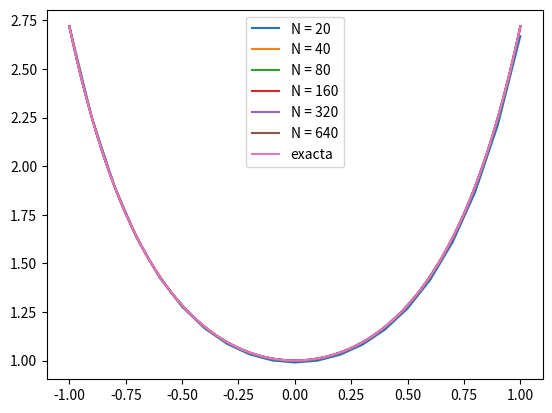
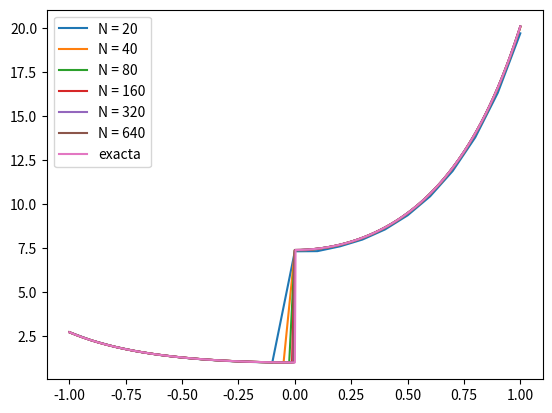
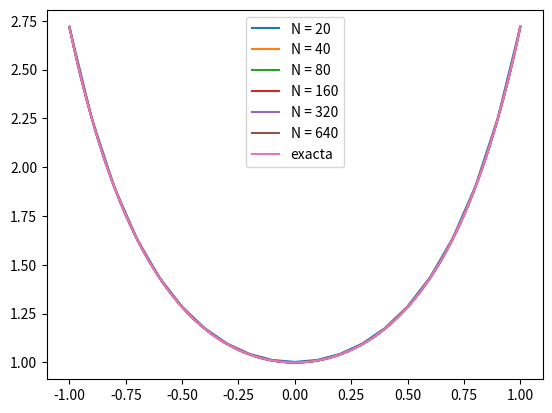
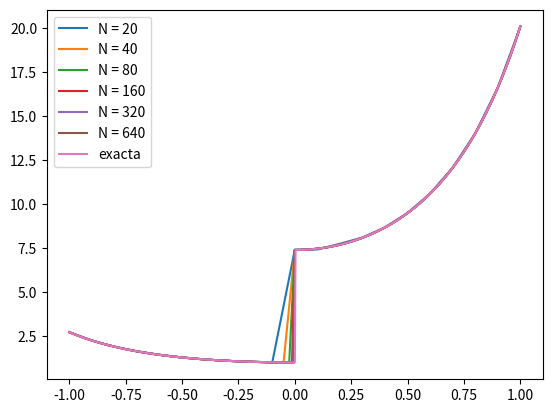

Generate these figures, in order, with matplotlib:
#!/usr/bin/env python3
# -*- coding: utf-8 -*-
"""
Created on Thu Mar 21 06:37:19 2024

[redacted]
"""

from  pylab import *
import matplotlib.pyplot as plt
import numpy as np

###################  AB3 continuous H

def AB3Dirac(a,b,N,f0, S, Hx, jumpH):
# resuelbe en [-L,L]; N tiene que ser par
    h = 1.0*(b-a)/N
    x = linspace(a,b,N+1)
    f =zeros(N+1)
    beta = [23./12., -16./12., 5./12.]
    f[0:3] = exp(x[0:3]**2)
    for k in range(3,N+1):
        f[k] = f[k-1] + h*(beta[0]*S(f[k-1])*Hx(x[k-1])+ beta[1]*S(f[k-2])*Hx(x[k-2])+ beta[2]*S(f[k-3])*Hx(x[k-3]))
        if abs(x[k])< h/4:
            f[k] = 0.5*(sqrt(2*f[k])*exp(jumpH))**2
    return (x,f)

def AB4Dirac(a,b,N,f0, S, Hx,jumpH):
    h = 1.0*(b-a)/N
    x = linspace(a,b,N+1)
    f =zeros(N+1)
    beta = [55./24., -59./24., 37./24., -3./8.]
    f[0:4] = exp(x[0:4]**2)
    for k in range(4,N+1):
        f[k] = f[k-1] + h*(beta[0]*S(f[k-1])*Hx(x[k-1])+ beta[1]*S(f[k-2])*Hx(x[k-2])+ beta[2]*S(f[k-3])*Hx(x[k-3]) + beta[3]*S(f[k-4])*Hx(x[k-4]))
        if abs(x[k])< h/4:
            f[k] = 0.5*(sqrt(2*f[k])*exp(jumpH))**2

    return (x,f)


def S(f):
    return 2*f

def Hx(x):
    return x

def exacta(x, jumpH):
    return  exp(x**2)*(x<=0) + 0.5*(sqrt(2)*exp(jumpH))**2*exp(x**2)*(x>0)


a = -1.0
b = 1.0



mesh = [20,40,80,160,320, 640]

leg = ['N = '+str(N) for N in mesh]
leg.append('exacta')

plt.figure('AB3 continuous')

print('AB3. H continuous')
print('#################')

jumpH = 0

for N in mesh:
    (x,f) = AB3Dirac(a,b,N, 1, S,Hx,jumpH)
    plt.plot(x,f)
    #plt.show()
    error = sum(abs(exacta(x,jumpH)-f))*(b-a)/N
    print('N= ',N,' error= ',error)
    if N!= mesh[0]:
        order = (log(errorold)- log(error))/log(2)
        print('order= ', order)
    errorold = error
plt.plot(x,exacta(x,jumpH))
plt.legend(leg)
plt.show()

###################  AB3 continuous Discontinuous H

plt.figure('AB3 discontinuous')
print('AB3. H discontinuous')
print('#################')

jumpH = 1
for N in mesh:
    (x,f) = AB3Dirac(a,b,N, 1, S,Hx,jumpH)
    plt.plot(x,f)
    error = sum(abs(exacta(x, jumpH)-f))*(b-a)/N
    print('N= ',N,' error= ',error)
    if N!= mesh[0]:
        order = (log(errorold)- log(error))/log(2)
        print('order= ', order)
    errorold = error
plt.plot(x,exacta(x,jumpH))
legend(leg)
plt.show()

###################  AB4 continuous H


plt.figure('AB4 continuous')
print('AB4. H continuous')
print('#################')

jumpH = 0

for N in mesh:
    (x,f) = AB4Dirac(-1,1,N, 1, S,Hx,jumpH)
    plt.plot(x,f)
    error = sum(abs(exacta(x,jumpH)-f))*2/N
    print('N= ',N,' error= ',error)
    if N!= mesh[0]:
        order = (log(errorold)- log(error))/log(2)
        print('order= ', order)
    errorold = error
plt.plot(x,exacta(x,jumpH))
legend(leg)
plt.show()

###################  AB4 Discontinuous H


plt.figure('AB4 discontinuous')
print('AB4. H discontinuous')
print('#################')

jumpH = 1

for N in mesh:
    (x,f) = AB4Dirac(a,b,N, 1, S,Hx,jumpH)
    plt.plot(x,f)
    error = sum(abs(exacta(x,jumpH)-f))*(b-a)/N
    print('N= ',N,' error= ',error)
    if N!= mesh[0]:
        order = (log(errorold)- log(error))/log(2)
        print('order= ', order)
    errorold = error
plt.plot(x,exacta(x,jumpH))
legend(leg)
plt.show()

